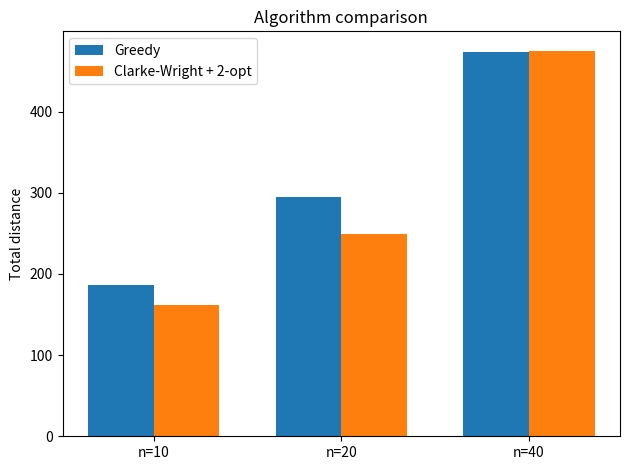

This figure's Python source:
"""vrp_coursework.py
A small coursework module for Vehicle Routing Problem (VRP).

Provides:
- data structures for depot/customers/demands
- naive greedy (nearest neighbour) solver
- Clarke-Wright savings solver with optional 2-opt local search
- benchmarking utilities and simple plotting

Run as a script to see an example and generate comparison plots.
"""
import math
import random
import time
import copy
from typing import List, Tuple

import matplotlib.pyplot as plt


Point = Tuple[float, float]


class VRP:
    def __init__(self, depot: Point, customers: List[Point], demands: List[int], vehicle_capacity: int, num_vehicles: int = None):
        self.depot = depot
        self.customers = customers
        self.demands = demands
        self.vehicle_capacity = vehicle_capacity
        self.num_vehicles = num_vehicles
        self.n = len(customers)
        self.distance_matrix = self._compute_distance_matrix()

    def _compute_distance_matrix(self) -> List[List[float]]:
        points = [self.depot] + self.customers
        n = len(points)
        m = [[0.0] * n for _ in range(n)]
        for i in range(n):
            for j in range(n):
                if i != j:
                    dx = points[i][0] - points[j][0]
                    dy = points[i][1] - points[j][1]
                    m[i][j] = math.hypot(dx, dy)
        return m

    def total_distance(self, routes: List[List[int]]) -> float:
        # routes: each route is list of customer indices (0-based). Must start and end implicitly at depot.
        total = 0.0
        for route in routes:
            if not route:
                continue
            prev = 0  # depot index in matrix
            for c in route:
                total += self.distance_matrix[prev][c + 1]
                prev = c + 1
            total += self.distance_matrix[prev][0]
        return total

    def greedy_nearest_neighbor(self) -> List[List[int]]:
        unvisited = set(range(self.n))
        routes = []
        for _ in range(self.num_vehicles or self.n):
            if not unvisited:
                break
            route = []
            load = 0
            current = 0  # depot index in matrix
            while True:
                # candidate customers that fit remaining capacity
                candidates = [c for c in unvisited if load + self.demands[c] <= self.vehicle_capacity]
                if not candidates:
                    break
                # choose nearest from current
                nearest = min(candidates, key=lambda c: self.distance_matrix[current][c + 1])
                route.append(nearest)
                load += self.demands[nearest]
                unvisited.remove(nearest)
                current = nearest + 1
            routes.append(route)
        return routes

    def clarke_wright_savings(self, do_2opt: bool = True) -> List[List[int]]:
        # Initialize each customer in its own route if feasible
        routes = {i: [i] for i in range(self.n)}
        route_load = {i: self.demands[i] for i in range(self.n)}

        # compute savings
        savings = []
        for i in range(self.n):
            for j in range(i + 1, self.n):
                sij = self.distance_matrix[0][i + 1] + self.distance_matrix[0][j + 1] - self.distance_matrix[i + 1][j + 1]
                savings.append((sij, i, j))
        savings.sort(reverse=True)  # largest savings first

        # helper to find route id containing customer
        def find_route(containing: int):
            for rid, r in routes.items():
                if containing in r:
                    return rid
            return None

        for s, i, j in savings:
            ri = find_route(i)
            rj = find_route(j)
            if ri is None or rj is None or ri == rj:
                continue
            # only merge if i is at one end of ri and j at one end of rj
            r_i = routes[ri]
            r_j = routes[rj]
            if (i == r_i[0] or i == r_i[-1]) and (j == r_j[0] or j == r_j[-1]):
                combined_load = route_load[ri] + route_load[rj]
                if combined_load <= self.vehicle_capacity:
                    # merge with correct orientation
                    if i == r_i[-1] and j == r_j[0]:
                        new_route = r_i + r_j
                    elif i == r_i[0] and j == r_j[-1]:
                        new_route = list(reversed(r_i)) + list(reversed(r_j))
                    elif i == r_i[-1] and j == r_j[-1]:
                        new_route = r_i + list(reversed(r_j))
                    else:  # i==r_i[0] and j==r_j[0]
                        new_route = list(reversed(r_i)) + r_j
                    # create new route id and remove old ones
                    new_id = min(ri, rj)
                    del routes[ri]
                    del routes[rj]
                    routes[new_id] = new_route
                    route_load[new_id] = combined_load

        result_routes = list(routes.values())

        if do_2opt:
            for idx, r in enumerate(result_routes):
                improved = self._two_opt_route(r)
                result_routes[idx] = improved

        return result_routes

    def _two_opt_route(self, route: List[int], max_iter: int = 100) -> List[int]:
        if len(route) < 3:
            return route
        best = route[:]
        improved = True
        it = 0
        while improved and it < max_iter:
            improved = False
            it += 1
            for i in range(0, len(best) - 2):
                for j in range(i + 2, len(best)):
                    if j - i == 1:
                        continue
                    new_route = best[:i + 1] + list(reversed(best[i + 1:j + 1])) + best[j + 1:]
                    if self._route_distance(new_route) + 1e-9 < self._route_distance(best):
                        best = new_route
                        improved = True
                        break
                if improved:
                    break
        return best

    def _route_distance(self, route: List[int]) -> float:
        if not route:
            return 0.0
        d = 0.0
        prev = 0
        for c in route:
            d += self.distance_matrix[prev][c + 1]
            prev = c + 1
        d += self.distance_matrix[prev][0]
        return d


def generate_random_instance(n_customers: int, area_size: int = 100, max_demand: int = 5, vehicle_capacity: int = 15, num_vehicles: int = None, seed: int = None):
    if seed is not None:
        random.seed(seed)
    depot = (area_size / 2.0, area_size / 2.0)
    customers = [(random.uniform(0, area_size), random.uniform(0, area_size)) for _ in range(n_customers)]
    demands = [random.randint(1, max_demand) for _ in range(n_customers)]
    return VRP(depot, customers, demands, vehicle_capacity, num_vehicles=num_vehicles)


def benchmark(instance: VRP):
    results = {}
    t0 = time.time()
    g_routes = instance.greedy_nearest_neighbor()
    tg = time.time() - t0
    dg = instance.total_distance(g_routes)
    results['greedy'] = (dg, tg, g_routes)

    t0 = time.time()
    cw_routes = instance.clarke_wright_savings(do_2opt=True)
    tcw = time.time() - t0
    dcw = instance.total_distance(cw_routes)
    results['clarke_wright'] = (dcw, tcw, cw_routes)
    return results


def plot_comparison(instances_info: List[Tuple[str, VRP, dict]]):
    labels = []
    greedy_vals = []
    cw_vals = []
    for name, inst, res in instances_info:
        labels.append(name)
        greedy_vals.append(res['greedy'][0])
        cw_vals.append(res['clarke_wright'][0])

    x = range(len(labels))
    width = 0.35
    fig, ax = plt.subplots()
    ax.bar([i - width / 2 for i in x], greedy_vals, width, label='Greedy')
    ax.bar([i + width / 2 for i in x], cw_vals, width, label='Clarke-Wright + 2-opt')
    ax.set_ylabel('Total distance')
    ax.set_title('Algorithm comparison')
    ax.set_xticks(x)
    ax.set_xticklabels(labels)
    ax.legend()
    plt.tight_layout()
    plt.savefig('vrp_comparison.png')
    plt.close()


if __name__ == '__main__':
    # Example: compare on 3 random instances
    instances = []
    for n in (10, 20, 40):
        inst = generate_random_instance(n_customers=n, area_size=50, max_demand=4, vehicle_capacity=15, num_vehicles=6, seed=42 + n)
        res = benchmark(inst)
        instances.append((f'n={n}', inst, res))
        print(f"Instance n={n}: greedy dist={res['greedy'][0]:.2f} time={res['greedy'][1]:.4f}s; cw dist={res['clarke_wright'][0]:.2f} time={res['clarke_wright'][1]:.4f}s")

    plot_comparison(instances)
    print('Saved comparison plot to vrp_comparison.png')
